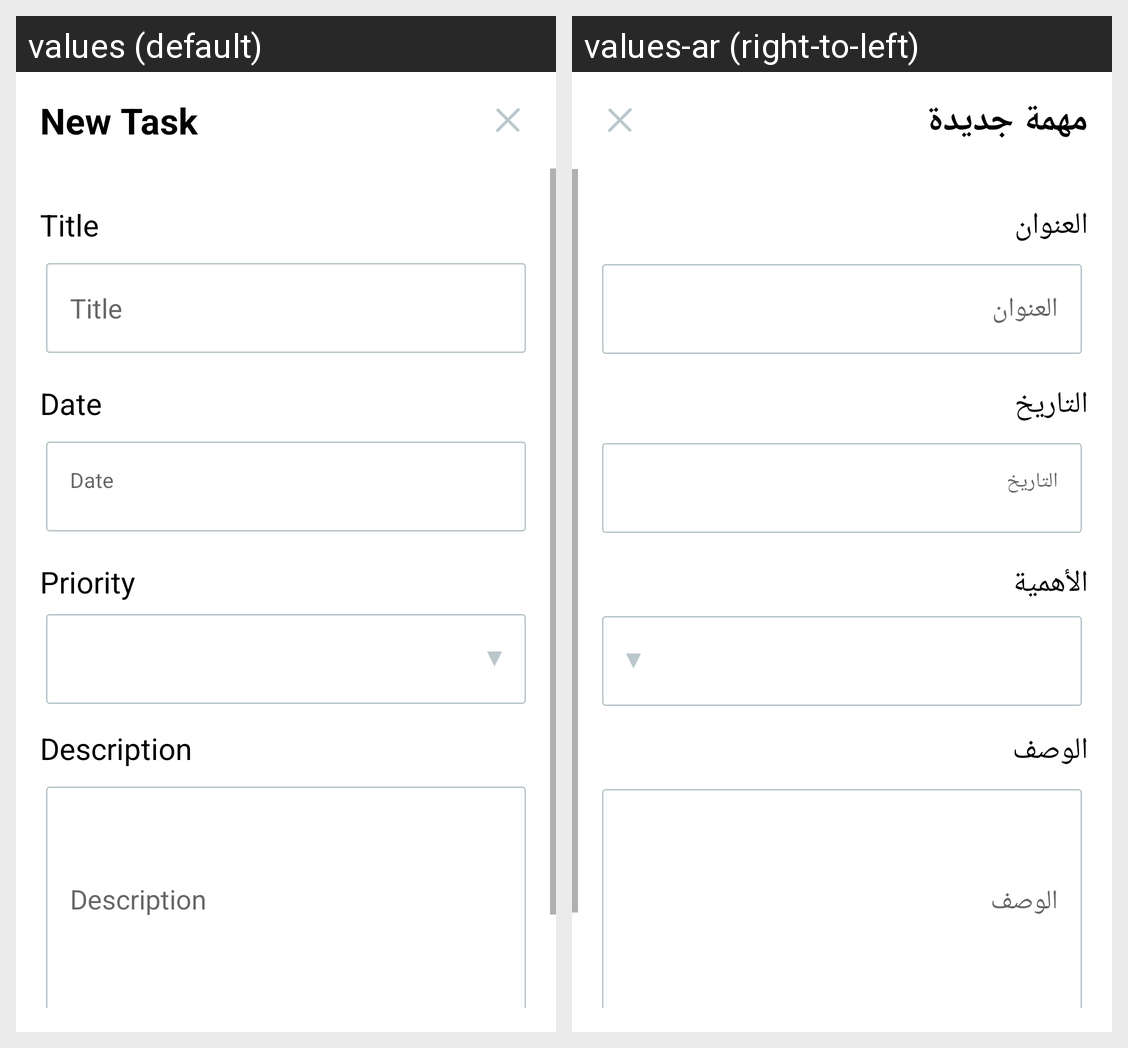

This grid shows one Android layout under two languages. Give, for every string resource on the screen, its name, the default text and each shown locale's text.
Android screen res/layout/activity_add_task.xml rendered under 2 locales, left to right: values (default), values-ar (right-to-left). Device: Nexus 5 (rendered at 1080×1920; each locale shown at half size, 540×960, under a caption strip naming it); theme AppTheme.
Strings drawn on this screen, with the default value and each locale's value (text and hints the layout hard-codes, and strings that could not be matched under every locale, appear in the picture but are not listed):

new_task
  values: New Task
  values-ar: مهمة جديدة

title
  values: Title
  values-ar: العنوان

date
  values: Date
  values-ar: التاريخ

priority
  values: Priority
  values-ar: الأهمية

description
  values: Description
  values-ar: الوصف
